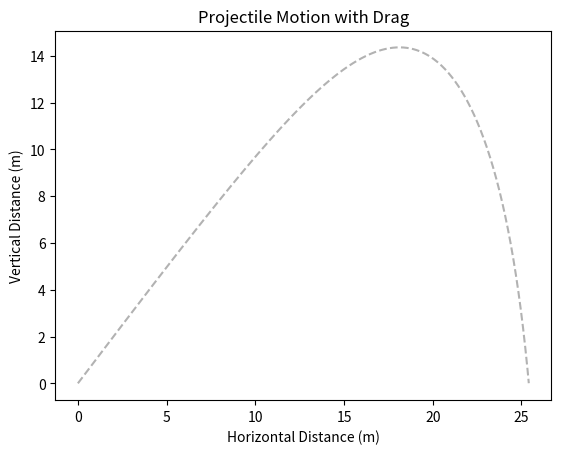

Source code (Python):
import matplotlib.pyplot as plt
from matplotlib.animation import FuncAnimation
import numpy as np

# ----------Setup---------- 
v0 = 100.0                          # launch speed [m/s]
phi_deg = 45.0                      # launch angle [deg]
phi = np.deg2rad(phi_deg)           # launch angle [rad]
vx0 = v0*np.cos(phi)                # launch speed (horizontal component) [m/s] 
vy0 = v0*np.sin(phi)                # launch speed (vertical component) [m/s]
t0 = 0.0                            # initial launch time [s]
x0 = 0.0                            # launch position (horizontal component) [m]
y0 = 0.0                            # launch position (vertical component) [m]
g = 9.81                            # gravational constant [m/s^2]
b = 0.1                             # drag coefficient [units don't matter]
tf = 100                            # final time [s] (overshoot on purpose)
t = np.linspace(t0, tf, num=10000)  # time array [s]
dt = t[1] - t[0]                    # scalar time step [s]

# Preallocation
x = np.zeros_like(t)
y = np.zeros_like(t)
dxdt = np.zeros_like(t)
dydt = np.zeros_like(t)
dvxdt = np.zeros_like(t)
dvydt = np.zeros_like(t)
vx = np.zeros_like(t)
vy = np.zeros_like(t)
v = np.zeros_like(t)

# Initial Conditions
x[0] = x0
y[0] = y0
vx[0] = vx0
vy[0] = vy0
v[0] = v0

# ----------Logic----------
for i in range(len(t) - 1):
    # Derivatives
    dxdt[i] = vx[i]
    dydt[i] = vy[i]
    v[i] = np.sqrt(vx[i]**2 + vy[i]**2)
    dvxdt[i] = -b*v[i]*vx[i]
    dvydt[i] = -g - b*v[i]*vy[i]
    # Ground Condition
    if y[i] <= 0 and i > 0:
        break
    # Update
    vx[i+1] = vx[i] + dvxdt[i]*dt
    vy[i+1] = vy[i] + dvydt[i]*dt
    x[i+1] = x[i] + dxdt[i]*dt
    y[i+1] = y[i] + dydt[i]*dt
    t[i+1] = t[i] + dt
# Trim zeros
x = x[:i]
y = y[:i]

# ----------Animation----------
fig, ax = plt.subplots()
ax.plot(x, y, 'k--', alpha=0.3)
ball, = ax.plot([], [], 'ro', markersize=8)

def init():
    ball.set_data([], [])
    return ball,

def update(i):
    ball.set_data([x[i]], [y[i]])
    return ball,

ani = FuncAnimation(fig, update, frames=range(1, len(x), 2),
                    init_func=init, interval=20)
ax.set_xlabel("Horizontal Distance (m)")
ax.set_ylabel("Vertical Distance (m)")
ax.set_title("Projectile Motion with Drag")
plt.show()
